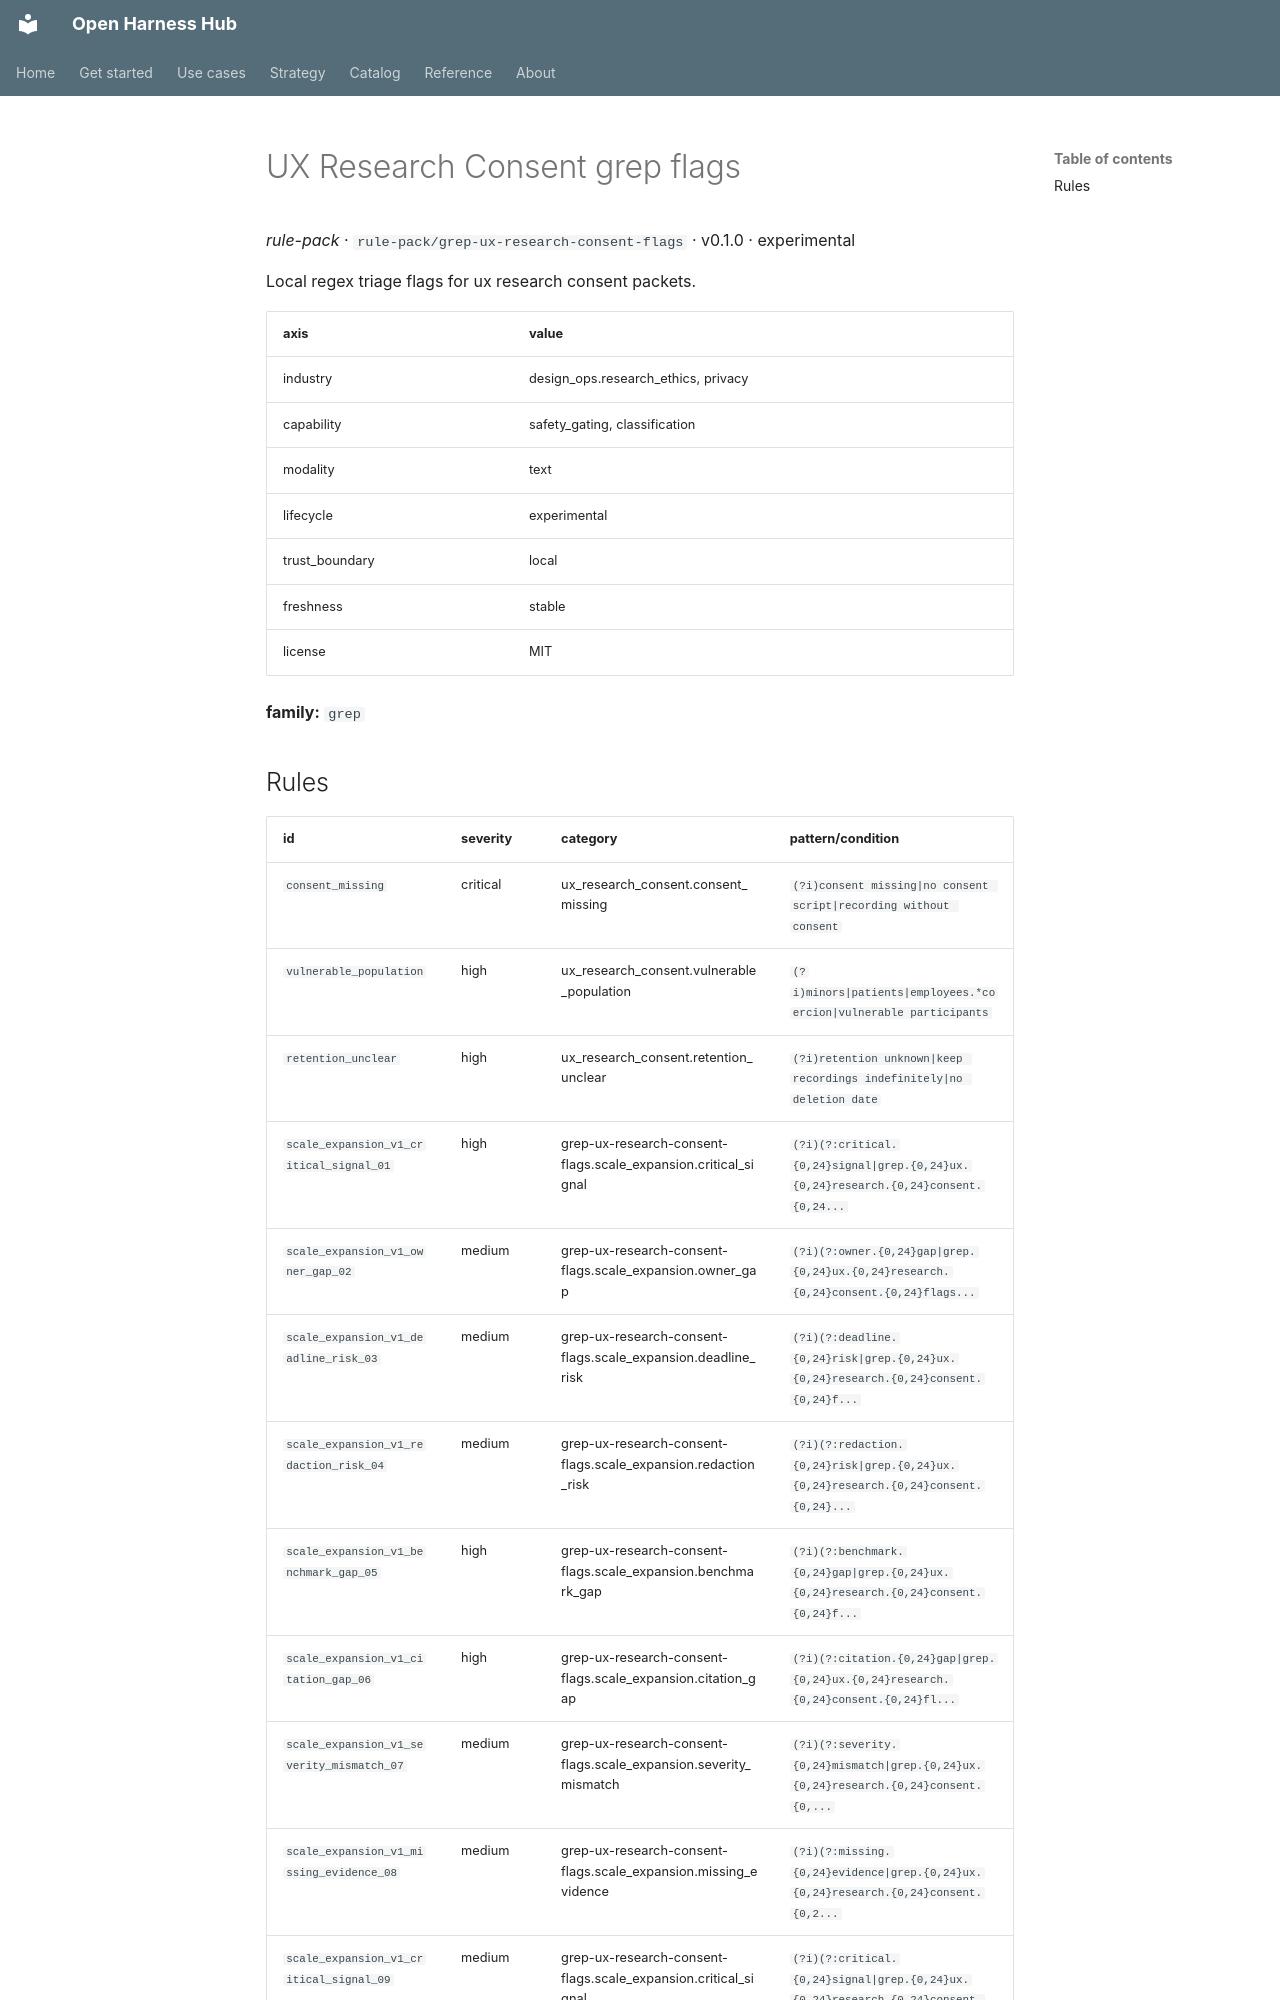

repository: Amarel-Taylor-Scott/open-harness-hub · page: catalog/rule-pack_grep-ux-research-consent-flags/index.html · generator: mkdocs

# UX Research Consent grep flags

*rule-pack* · `rule-pack/grep-ux-research-consent-flags` · v0.1.0 · experimental

Local regex triage flags for ux research consent packets.

| axis | value |
|---|---|
| industry | design_ops.research_ethics, privacy |
| capability | safety_gating, classification |
| modality | text |
| lifecycle | experimental |
| trust_boundary | local |
| freshness | stable |
| license | MIT |



**family:** `grep`
